Labelled photos from "new_screw_data", an image-classification folder in hmy7788/screw_defect. The possible labels are: bad, good.

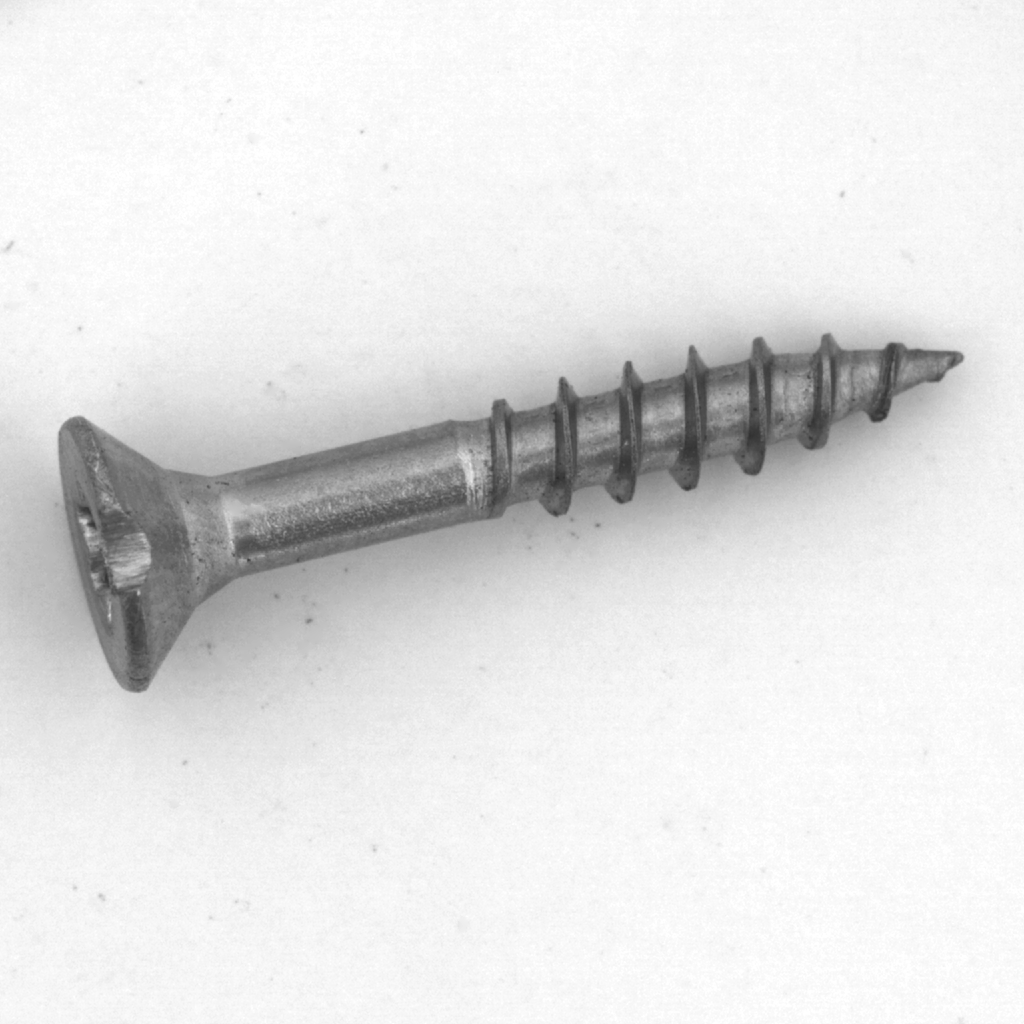
Label: bad

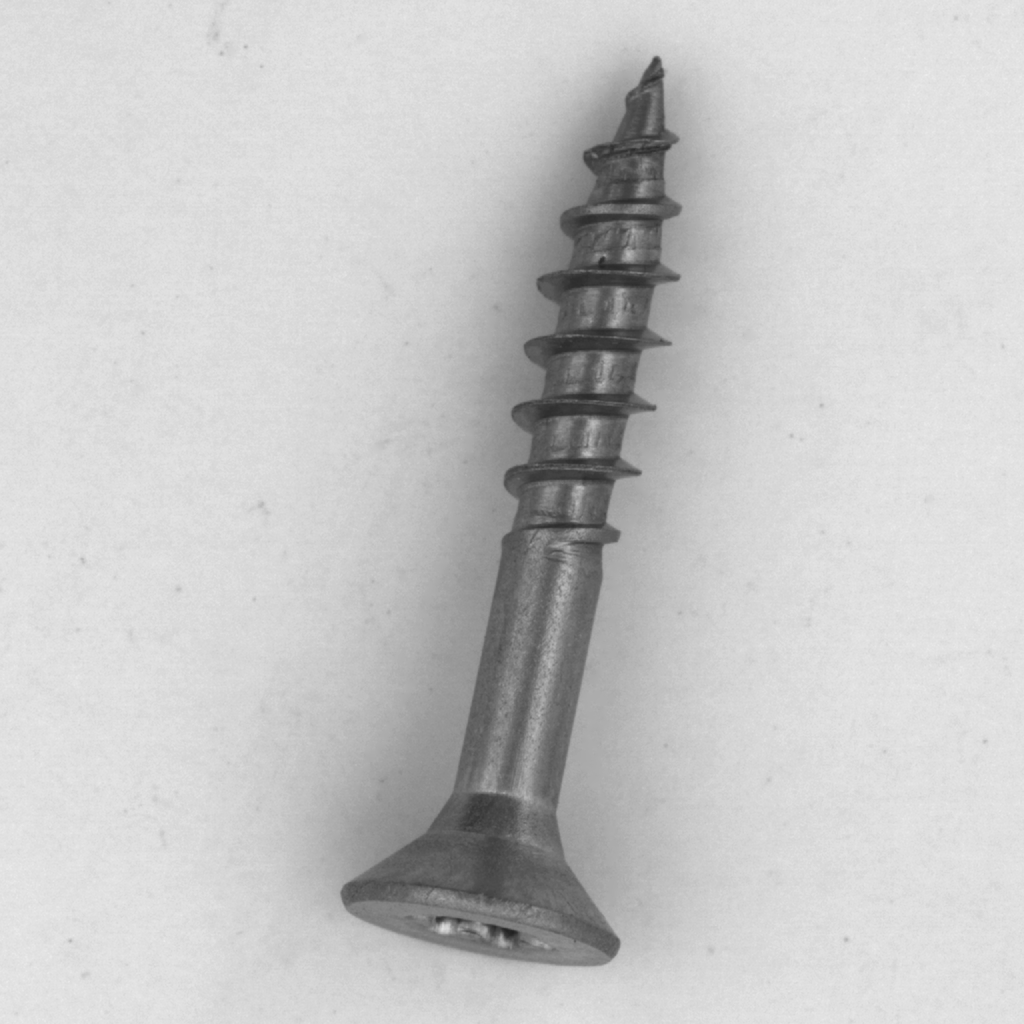
Label: good

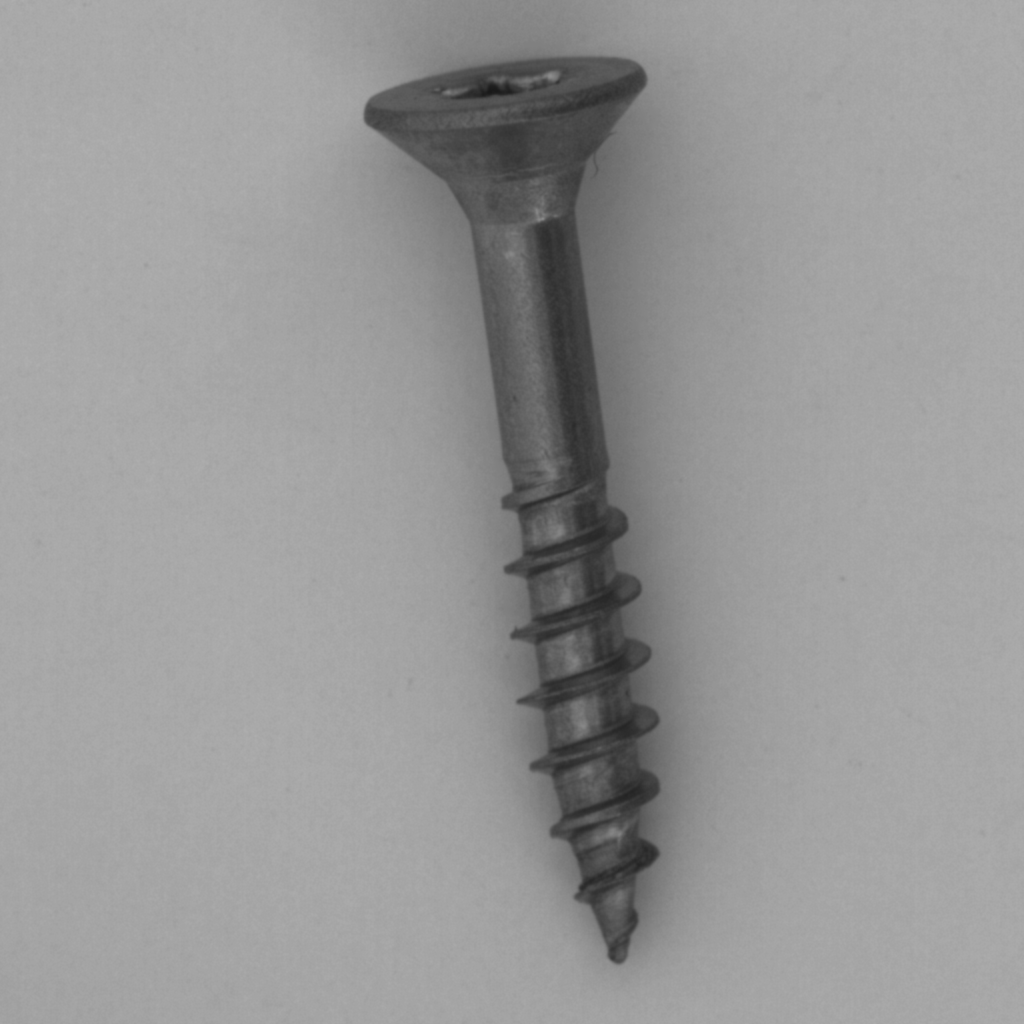
Label: good

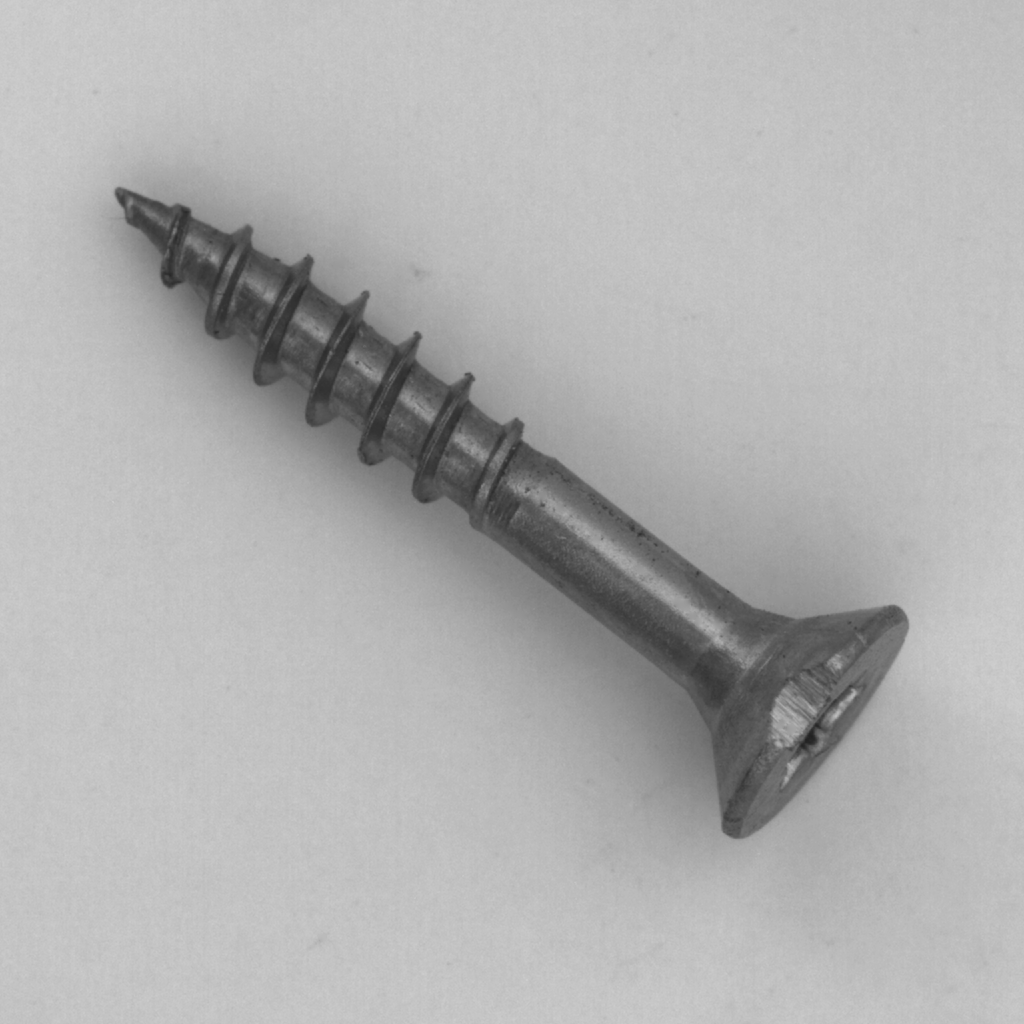
Label: bad

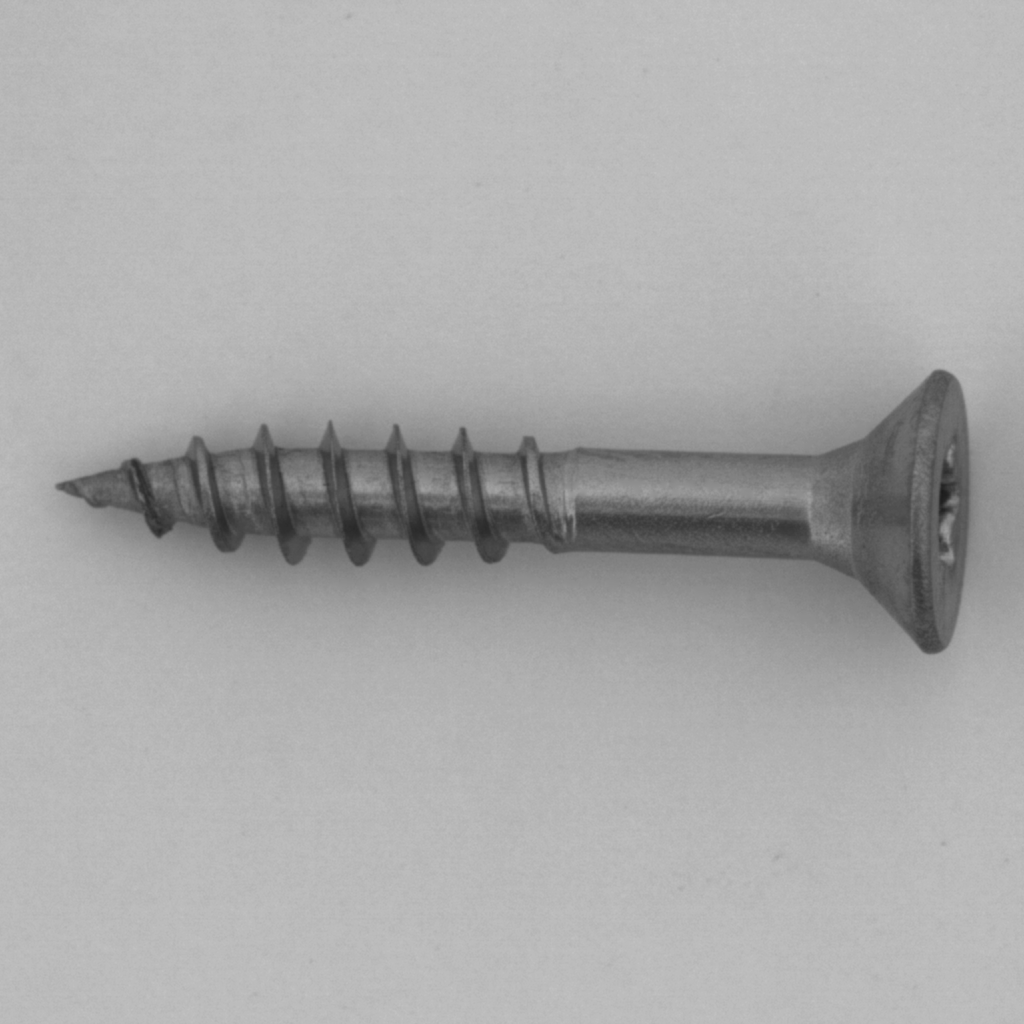
Label: good

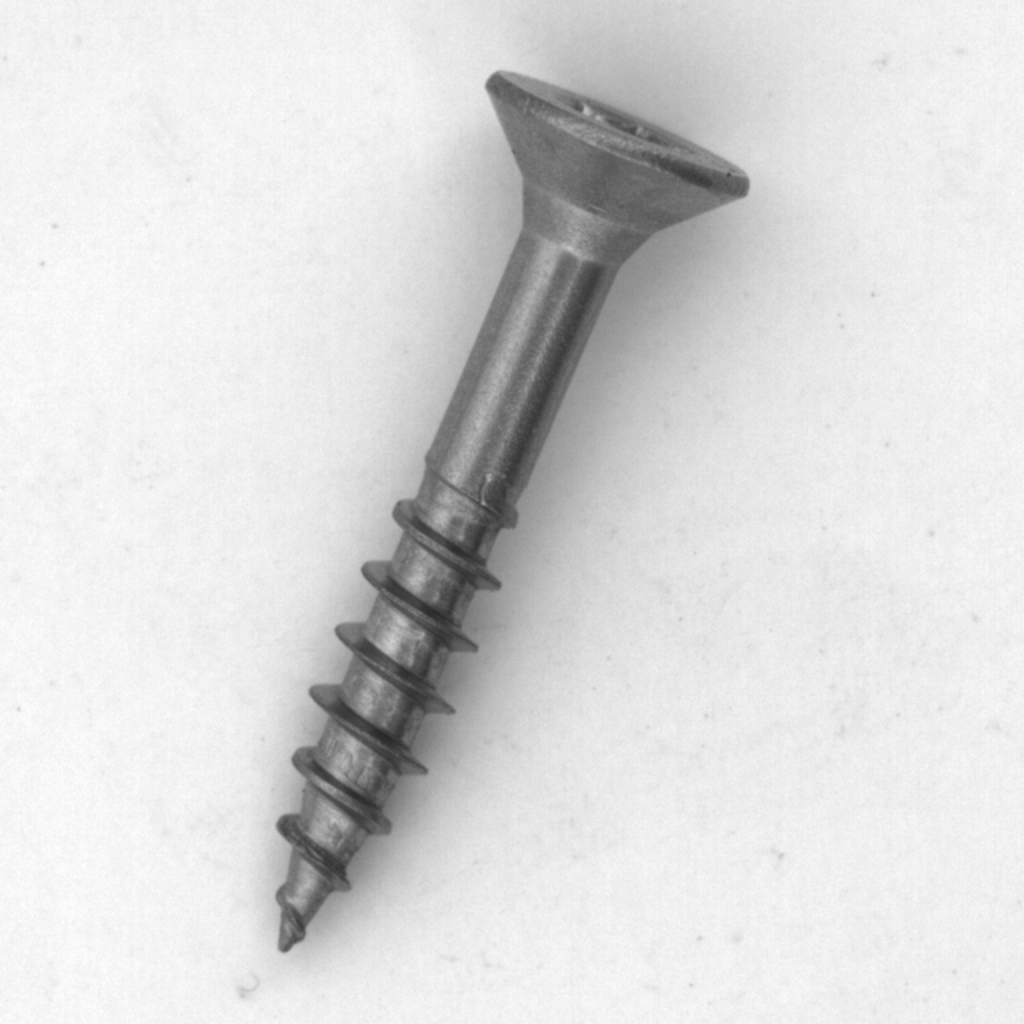
Label: good
